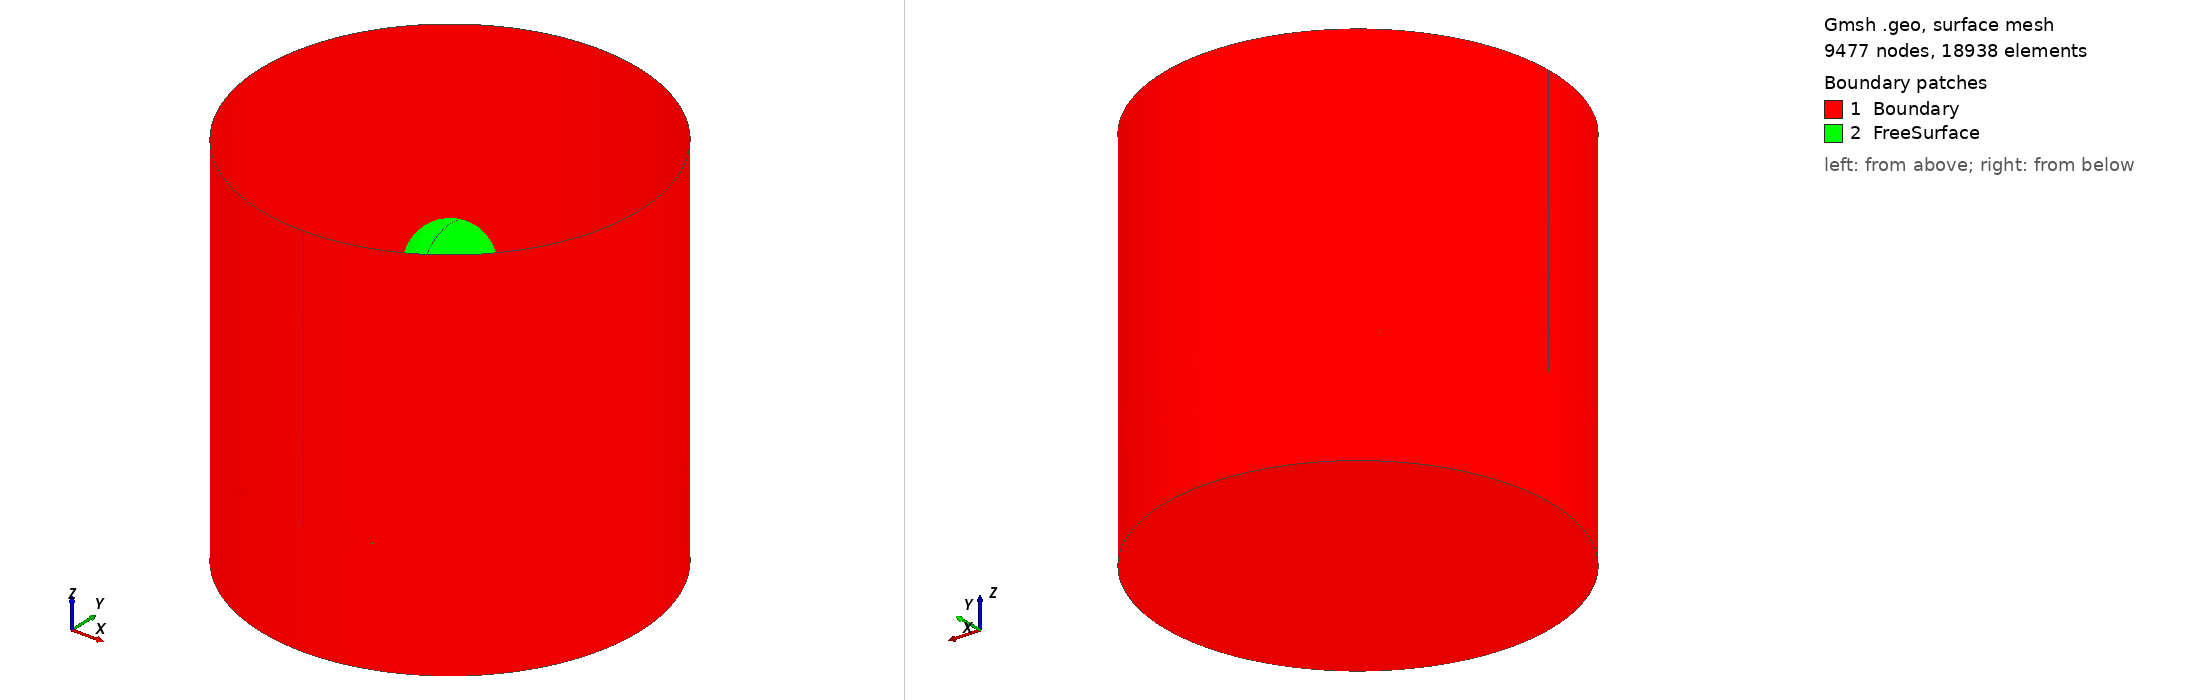

Gmsh geometry script, surface-meshed: 9477 nodes, 18938 surface elements. Boundary patches (legend numbers): 1 Boundary, 2 FreeSurface. Left view from above one corner, right view from below the opposite corner. Legend entries are the model's physical surfaces. The drawing asked Gmsh for element sizes between 1% and 20% of the model's largest extent; the script's own settings can give other sizes.

=== geometry.geo (drawn) ===
//+
d = 0.025;
//+
Point(1) = {0, 0, 0, d};
//+
Point(2) = {0.5, 0, 0, d};
//+
Point(3) = {-0.5, 0, 0, d};
//+
Point(4) = {0, 0.5, 0, d};
//+
Point(5) = {0, -0.5, 0, d};
//+
Point(6) = {0, 0, 1, d};
//+
Point(7) = {0.5, 0, 1, d};
//+
Point(8) = {-0.5, 0, 1, d};
//+
Point(9) = {0, 0.5, 1, d};
//+
Point(10) = {0, -0.5, 1, d};
//+
Point(11) = {0, 0, 0.3, d};
//+
Point(12) = {0.5, 0, 0.3, d};
//+
Point(13) = {-0.5, 0, 0.3, d};
//+
Point(14) = {0, 0.5, 0.3, d};
//+
Point(15) = {0, -0.5, 0.3, d};
//+
Point(16) = {0, 0, 0.7, d};
//+
Point(17) = {-0.1, 0, 0.7, d};
//+
Point(18) = {0.1, 0, 0.7, d};
//+
Point(19) = {0, 0.1, 0.7, d};
//+
Point(20) = {0, -0.1, 0.7, d};
//+
Point(21) = {0, 0, 0.8, d};
//+
Point(22) = {0, 0, 0.6, d};
//+
Circle(1) = {5, 1, 3};
//+
Circle(2) = {3, 1, 4};
//+
Circle(3) = {4, 1, 2};
//+
Circle(4) = {2, 1, 5};
//+
Circle(5) = {15, 11, 13};
//+
Circle(6) = {13, 11, 14};
//+
Circle(7) = {14, 11, 12};
//+
Circle(8) = {12, 11, 15};
//+
Circle(9) = {10, 6, 8};
//+
Circle(10) = {8, 6, 9};
//+
Circle(11) = {9, 6, 7};
//+
Circle(12) = {7, 6, 10};
//+
Circle(13) = {20, 16, 17};
//+
Circle(14) = {17, 16, 19};
//+
Circle(15) = {19, 16, 18};
//+
Circle(16) = {18, 16, 20};
//+
Circle(17) = {20, 16, 21};
//+
Circle(18) = {21, 16, 19};
//+
Circle(19) = {19, 16, 22};
//+
Circle(20) = {22, 16, 20};
//+
Circle(21) = {18, 16, 21};
//+
Circle(22) = {21, 16, 17};
//+
Circle(23) = {17, 16, 22};
//+
Circle(24) = {22, 16, 18};
//+
Line(25) = {5, 15};
//+
Line(26) = {15, 10};
//+
Line(27) = {2, 12};
//+
Line(28) = {12, 7};
//+
Line(29) = {4, 14};
//+
Line(30) = {14, 9};
//+
Line(31) = {3, 13};
//+
Line(32) = {8, 13};
//+
Curve Loop(1) = {1, 2, 3, 4};
//+
Plane Surface(1) = {1};
//+
Curve Loop(2) = {5, 6, 7, 8};
//+
Plane Surface(2) = {2};
//+
Curve Loop(3) = {29, -6, -31, 2};
//+
Surface(3) = {3};
//+
Curve Loop(4) = {1, 31, -5, -25};
//+
Surface(4) = {4};
//+
Curve Loop(5) = {25, -8, -27, 4};
//+
Surface(5) = {5};
//+
Curve Loop(6) = {27, -7, -29, 3};
//+
Surface(6) = {6};
//+
Curve Loop(7) = {28, -11, -30, 7};
//+
Surface(7) = {7};
//+
Curve Loop(8) = {30, -10, 32, 6};
//+
Surface(8) = {8};
//+
Curve Loop(9) = {32, -5, 26, 9};
//+
Surface(9) = {9};
//+
Curve Loop(10) = {8, 26, -12, -28};
//+
Surface(10) = {10};
//+
Curve Loop(11) = {22, -13, 17};
//+
Surface(11) = {11};
//+
Curve Loop(12) = {23, 20, 13};
//+
Surface(12) = {12};
//+
Curve Loop(13) = {17, -21, 16};
//+
Surface(13) = {13};
//+
Curve Loop(14) = {20, -16, -24};
//+
Surface(14) = {14};
//+
Curve Loop(15) = {21, 18, 15};
//+
Surface(15) = {15};
//+
Curve Loop(16) = {24, -15, 19};
//+
Surface(16) = {16};
//+
Curve Loop(17) = {18, -14, -22};
//+
Surface(17) = {17};
//+
Curve Loop(18) = {19, -23, 14};
//+
Surface(18) = {18};
//+
Surface Loop(1) = {1, 4, 3, 6, 5, 2};
//+
Volume(1) = {1};
//+
Surface Loop(2) = {16, 14, 12, 18, 17, 15, 13, 11};
//+
Volume(2) = {2};
//+
Physical Surface("Boundary") = {4, 9, 10, 5, 7, 6, 8, 3, 1};
//+
Physical Surface("FreeSurface") = {2, 14, 17, 15, 13, 11, 18, 16, 12};
//+
Physical Volume("Fluid") = {2, 1};
